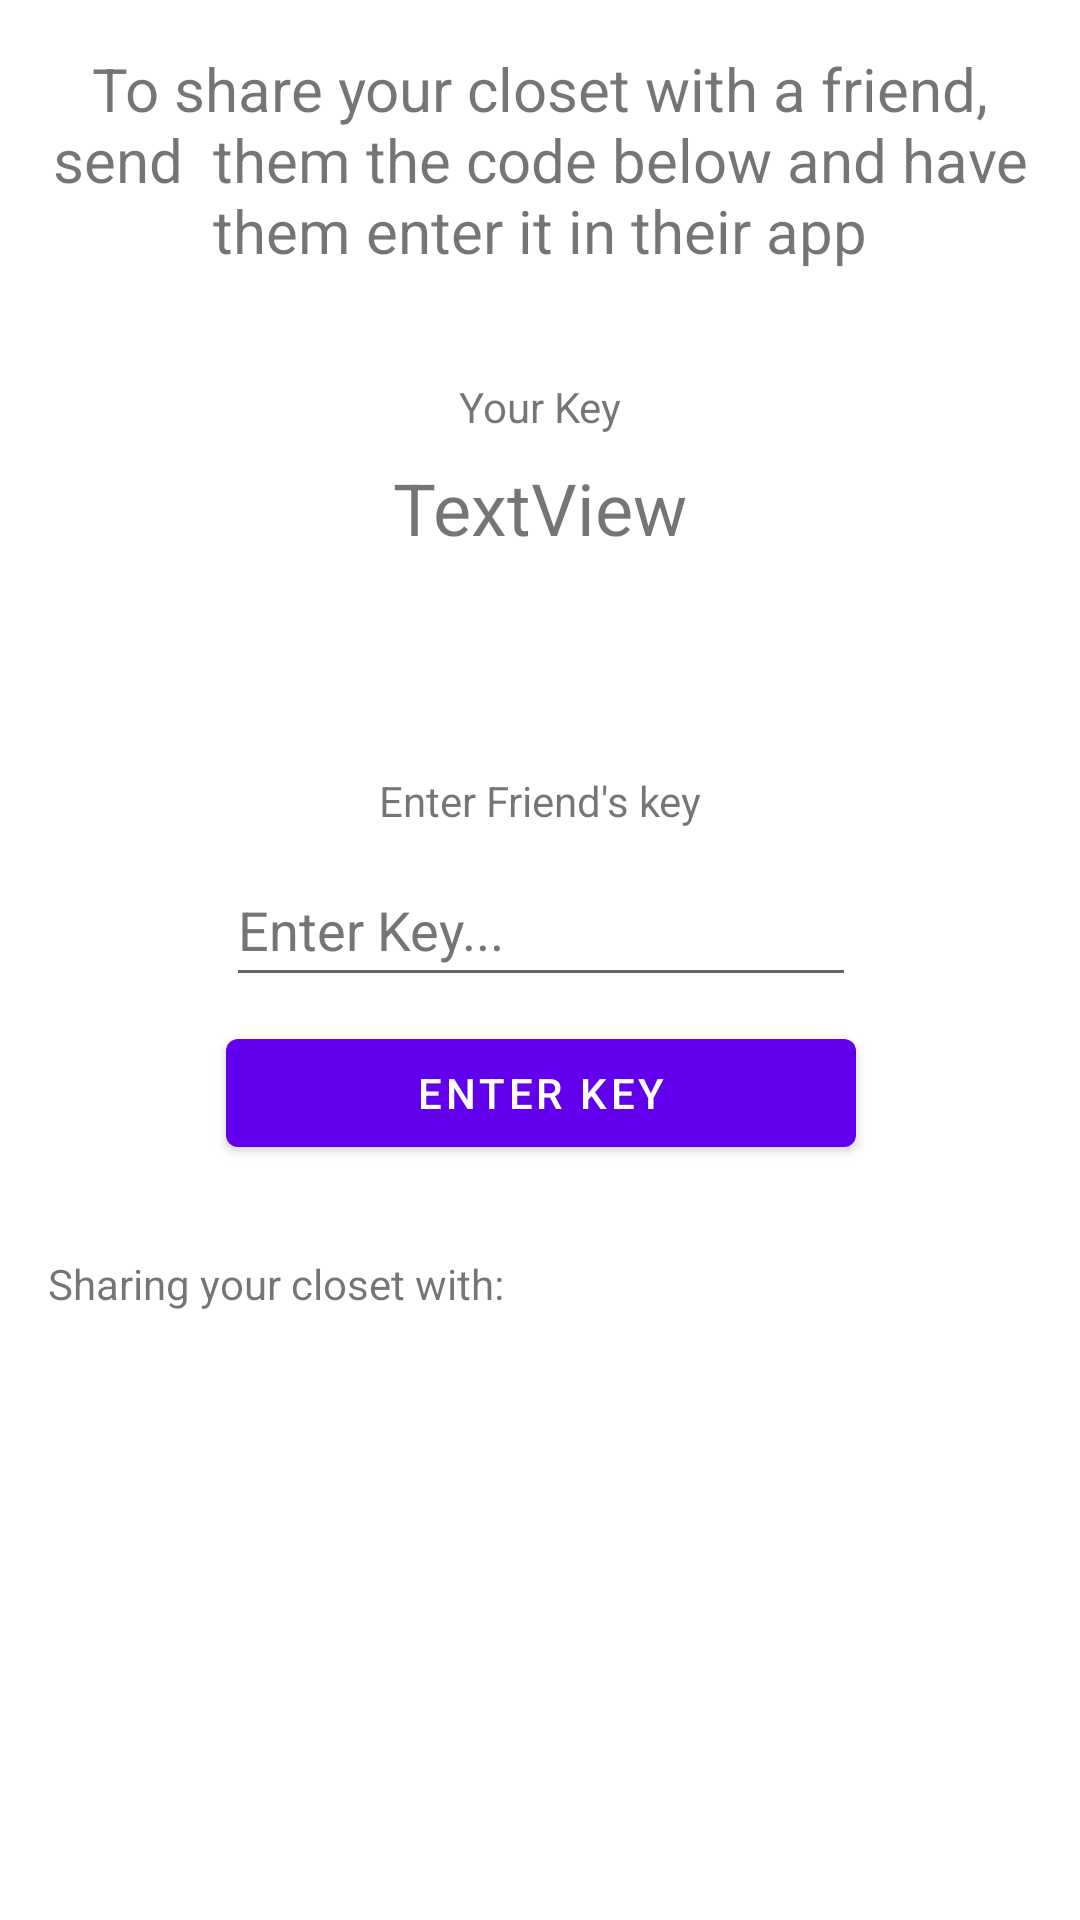

This screen was rendered from an Android layout file. Write that file and the resources it references.
<!-- AndroidManifest.xml: application theme Theme.Menu -->
<!-- res/layout/fragment_share_closet.xml -->
<?xml version="1.0" encoding="utf-8"?>
<FrameLayout xmlns:android="http://schemas.android.com/apk/res/android"
    xmlns:app="http://schemas.android.com/apk/res-auto"
    xmlns:tools="http://schemas.android.com/tools"
    android:layout_width="match_parent"
    android:layout_height="match_parent"
    tools:context=".ShareCloset">

    <androidx.constraintlayout.widget.ConstraintLayout
        android:layout_width="match_parent"
        android:layout_height="match_parent">

        <androidx.recyclerview.widget.RecyclerView
            android:id="@+id/recyclerViewAllowedUsers"
            android:layout_width="0dp"
            android:layout_height="0dp"
            android:layout_marginStart="16dp"
            android:layout_marginBottom="16dp"
            app:layout_constraintBottom_toBottomOf="parent"
            app:layout_constraintEnd_toEndOf="parent"
            app:layout_constraintStart_toStartOf="parent"
            app:layout_constraintTop_toBottomOf="@+id/textView6" />

        <TextView
            android:id="@+id/textView"
            android:layout_width="0dp"
            android:layout_height="102dp"
            android:layout_marginStart="16dp"
            android:layout_marginTop="16dp"
            android:layout_marginEnd="16dp"
            android:text="To share your closet with a friend, send  them the code below and have them enter it in their app"
            android:textAlignment="center"
            android:textSize="20sp"
            app:layout_constraintEnd_toEndOf="parent"
            app:layout_constraintStart_toStartOf="parent"
            app:layout_constraintTop_toTopOf="parent" />

        <TextView
            android:id="@+id/textView2"
            android:layout_width="wrap_content"
            android:layout_height="wrap_content"
            android:layout_marginTop="8dp"
            android:text="@string/your_key"
            app:layout_constraintEnd_toEndOf="@+id/textView"
            app:layout_constraintStart_toStartOf="@+id/textView"
            app:layout_constraintTop_toBottomOf="@+id/textView" />

        <TextView
            android:id="@+id/textViewUserKey"
            android:layout_width="wrap_content"
            android:layout_height="wrap_content"
            android:layout_marginTop="8dp"
            android:text="TextView"
            android:textSize="24sp"
            app:layout_constraintEnd_toEndOf="@+id/textView2"
            app:layout_constraintStart_toStartOf="@+id/textView2"
            app:layout_constraintTop_toBottomOf="@+id/textView2" />

        <TextView
            android:id="@+id/textView6"
            android:layout_width="wrap_content"
            android:layout_height="wrap_content"
            android:layout_marginTop="30dp"
            android:text="@string/sharing_your_closet_with"
            app:layout_constraintStart_toStartOf="@+id/recyclerViewAllowedUsers"
            app:layout_constraintTop_toBottomOf="@+id/buttonEnterKey" />

        <EditText
            android:id="@+id/editTextEnterKey"
            android:layout_width="wrap_content"
            android:layout_height="wrap_content"
            android:layout_marginTop="8dp"
            android:ems="10"
            android:hint="@string/enter_key"
            android:inputType="textPersonName"
            android:minHeight="48dp"
            android:textColorHint="#757575"
            app:layout_constraintEnd_toEndOf="@+id/textView7"
            app:layout_constraintStart_toStartOf="@+id/textView7"
            app:layout_constraintTop_toBottomOf="@+id/textView7"
            android:autofillHints="" />

        <TextView
            android:id="@+id/textView7"
            android:layout_width="wrap_content"
            android:layout_height="wrap_content"
            android:layout_marginTop="72dp"
            android:text="@string/enter_friend_s_key"
            app:layout_constraintEnd_toEndOf="@+id/textViewUserKey"
            app:layout_constraintStart_toStartOf="@+id/textViewUserKey"
            app:layout_constraintTop_toBottomOf="@+id/textViewUserKey" />

        <Button
            android:id="@+id/buttonEnterKey"
            android:layout_width="0dp"
            android:layout_height="wrap_content"
            android:layout_marginTop="8dp"
            android:text="@string/enter_key_button"
            app:layout_constraintEnd_toEndOf="@+id/editTextEnterKey"
            app:layout_constraintStart_toStartOf="@+id/editTextEnterKey"
            app:layout_constraintTop_toBottomOf="@+id/editTextEnterKey" />

    </androidx.constraintlayout.widget.ConstraintLayout>
</FrameLayout>
<!-- resources referenced by this layout -->
<resources>
  <string name="enter_friend_s_key">Enter Friend\'s key</string>
  <string name="enter_key">Enter Key...</string>
  <string name="enter_key_button">Enter Key</string>
  <string name="sharing_your_closet_with">Sharing your closet with:</string>
  <string name="your_key">Your Key</string>
  <style name="Theme.Menu" parent="Theme.MaterialComponents.DayNight.DarkActionBar">
          
          <item name="colorPrimary">@color/purple_500</item>
          <item name="colorPrimaryVariant">@color/purple_700</item>
          <item name="colorOnPrimary">@color/white</item>
          
          <item name="colorSecondary">@color/teal_200</item>
          <item name="colorSecondaryVariant">@color/teal_700</item>
          <item name="colorOnSecondary">@color/black</item>
          
          <item name="android:statusBarColor" tools:targetApi="l">?attr/colorPrimaryVariant</item>
          
      </style>
  <color name="purple_500">#FF6200EE</color>
  <color name="purple_700">#FF3700B3</color>
  <color name="white">#FFFFFFFF</color>
  <color name="teal_200">#FF03DAC5</color>
  <color name="teal_700">#FF018786</color>
  <color name="black">#FF000000</color>
</resources>
